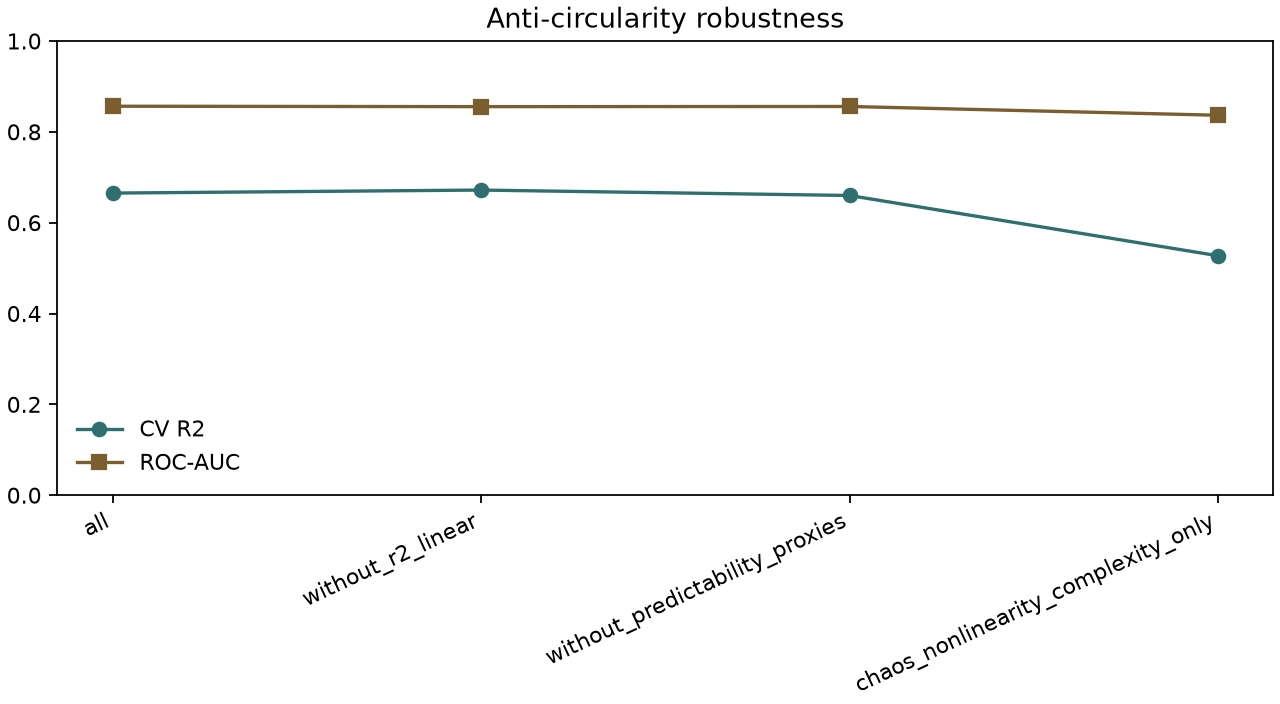

The table this chart was drawn from, first rows:
feature_set, description, n_samples, n_candidate_features, n_features_used, features_used, regression_r2_mean, regression_mae_mean, classification_roc_auc_mean, top_features, notes
all, All schema-v1 core axis fields., 1000, 18, 17, ac_timescale,ami_first_min,mem_capacity,…, 0.6651, 0.1409, 0.8564, r2_linear,ac_timescale,spectral_entropy,…, SHAP not available; skipped SHAP importa…
without_r2_linear, All core axis fields except the direct l…, 1000, 17, 16, ac_timescale,ami_first_min,mem_capacity,…, 0.6718, 0.1422, 0.8555, spectral_entropy,nl_gain,pred_nrmse_gbm,…, SHAP not available; skipped SHAP importa…
without_predictability_proxies, Core axis fields excluding r2_linear, fo…, 1000, 15, 15, ac_timescale,ami_first_min,mem_capacity,…, 0.6599, 0.1479, 0.8558, spectral_entropy,nl_gain,ac_timescale,me…, SHAP not available; skipped SHAP importa…
chaos_nonlinearity_complexity_only, Restricted to chaos, nonlinearity, spect…, 1000, 7, 7, nl_gain,lyapunov,zero_one_K,spectral_ent…, 0.5271, 0.1909, 0.8365, nl_gain,spectral_entropy,dfa_alpha,spect…, SHAP not available; skipped SHAP importa…
